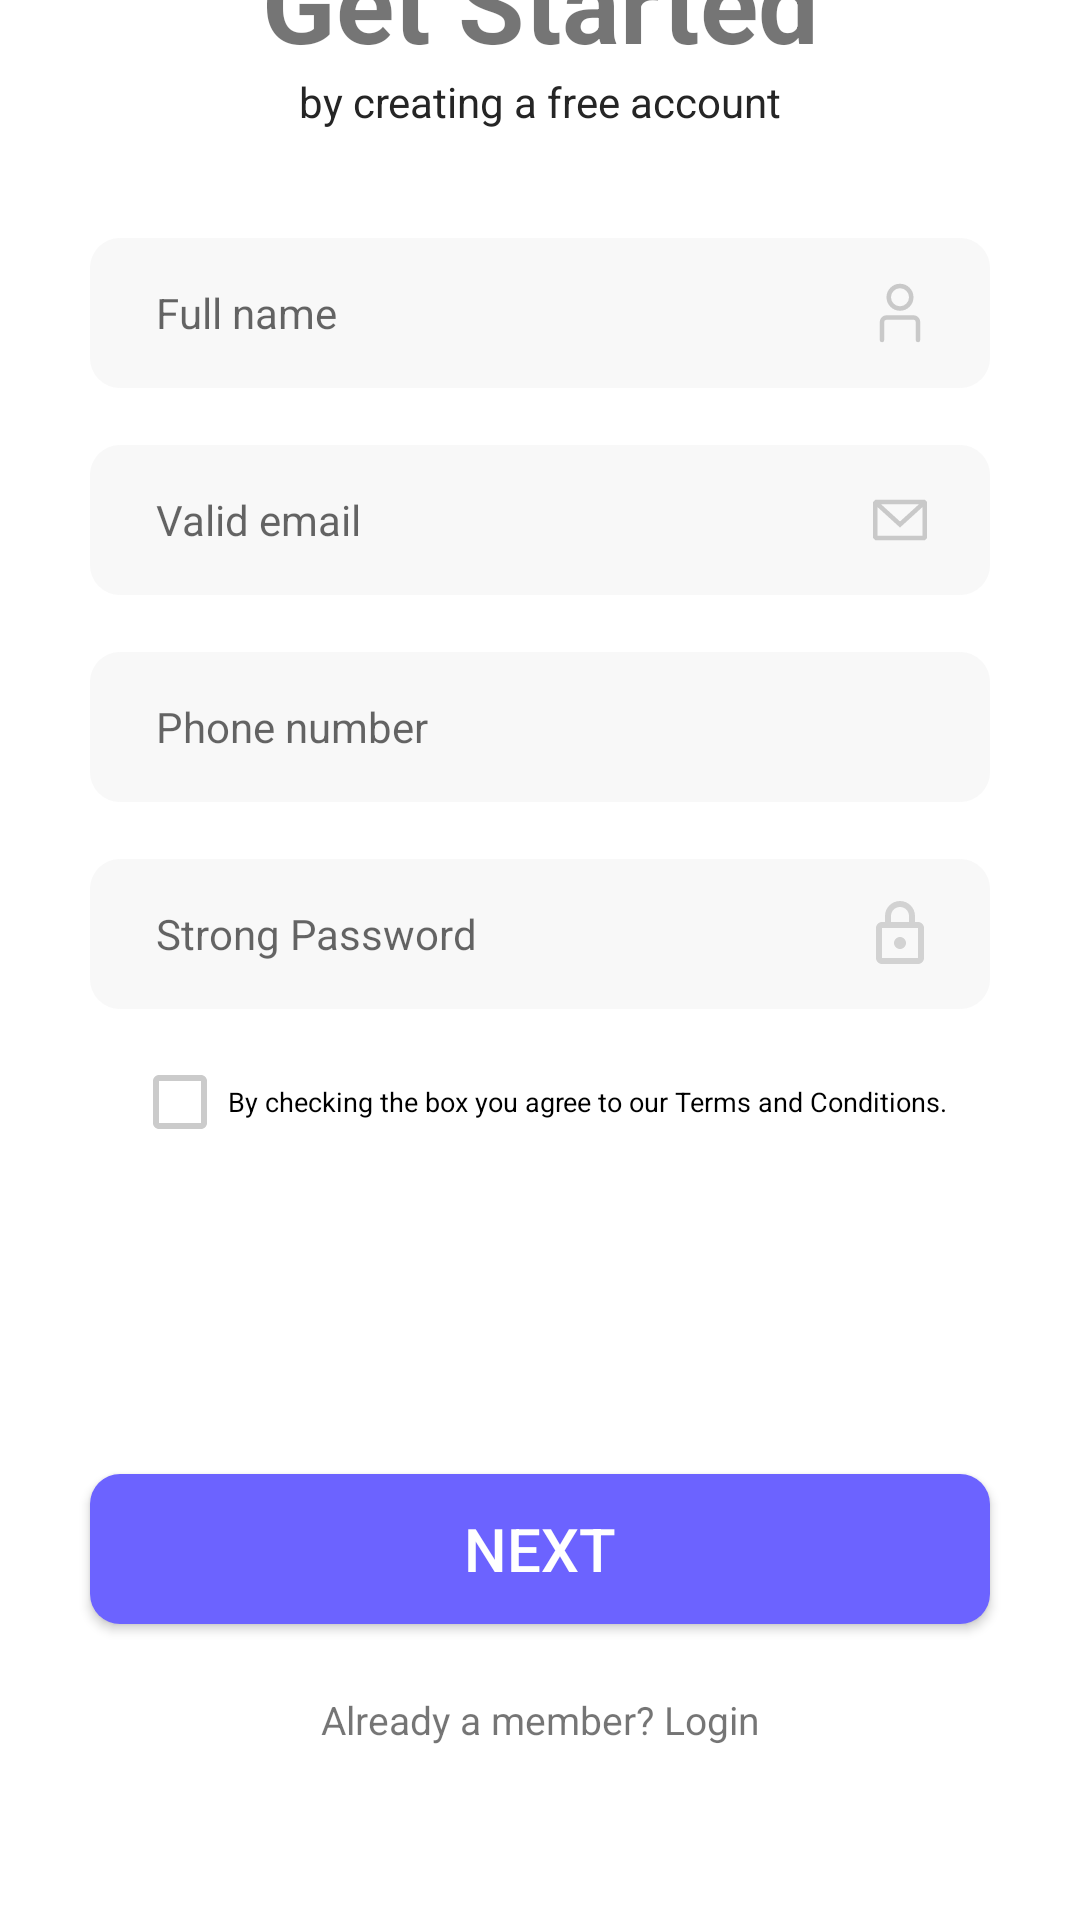

Produce the Android XML layout that renders to this screen, including the resource entries it uses.
<!-- AndroidManifest.xml: application theme Theme.Task2 -->
<!-- res/layout/page2.xml -->
<?xml version="1.0" encoding="utf-8"?>
<androidx.constraintlayout.widget.ConstraintLayout xmlns:android="http://schemas.android.com/apk/res/android"
    xmlns:app="http://schemas.android.com/apk/res-auto"
    xmlns:tools="http://schemas.android.com/tools"
    android:id="@+id/main"
    android:layout_width="match_parent"
    android:layout_height="match_parent"
    tools:context=".MainActivity"
    >

    <TextView
        android:id="@+id/aMember"
        android:layout_width="wrap_content"
        android:layout_height="wrap_content"
        android:text="Already a member? Login"
        app:layout_constraintBottom_toBottomOf="parent"
        app:layout_constraintEnd_toEndOf="parent"
        app:layout_constraintStart_toStartOf="parent"
        android:layout_marginBottom="58dp"
        android:textSize="13sp"
        />


    <Button
        android:id="@+id/next"
        android:layout_width="300dp"
        android:layout_height="50dp"
        app:layout_constraintBottom_toTopOf="@id/aMember"
        app:layout_constraintEnd_toEndOf="parent"
        app:layout_constraintStart_toStartOf="parent"
        android:layout_marginBottom="23dp"
        android:text="Next"
        android:textColor="@color/white"
        android:background="@drawable/custom_button"
        android:textSize="20dp"
        />

    <CheckBox
        android:id="@+id/checkbox"
        android:layout_width="wrap_content"
        android:layout_height="wrap_content"
        android:text="By checking the box you agree to our Terms and Conditions."
        android:textSize="9sp"
        android:buttonTint="#CBCBCB"
        android:layout_marginBottom="100dp"
        app:layout_constraintBottom_toTopOf="@+id/next"
        app:layout_constraintLeft_toLeftOf="parent"
        android:layout_marginLeft="44dp"




        />

    <EditText
        android:id="@+id/password"
        android:layout_width="300dp"
        android:layout_height="50dp"
        android:hint="Strong Password"
        android:textSize="14dp"
        android:paddingLeft="22dp"
        android:background="@drawable/custom_edittext"
        app:layout_constraintBottom_toTopOf="@id/next"
        app:layout_constraintEnd_toEndOf="parent"
        app:layout_constraintStart_toStartOf="parent"
        android:layout_marginBottom="155dp"
        android:drawableEnd="@drawable/lock"
        android:paddingEnd="18dp"
        />
    <EditText
        android:id="@+id/number"
        android:layout_width="300dp"
        android:layout_height="50dp"
        android:hint="Phone number"
        android:textSize="14dp"
        android:paddingLeft="22dp"
        android:background="@drawable/custom_edittext"
        app:layout_constraintBottom_toTopOf="@id/password"
        app:layout_constraintEnd_toEndOf="parent"
        app:layout_constraintStart_toStartOf="parent"
        android:layout_marginBottom="19dp"
        android:drawableEnd="@drawable/phone"
        android:paddingEnd="18dp"
        />
    <EditText
        android:id="@+id/email"
        android:layout_width="300dp"
        android:layout_height="50dp"
        android:hint="Valid email"
        android:textSize="14dp"
        android:paddingLeft="22dp"
        android:background="@drawable/custom_edittext"
        app:layout_constraintBottom_toTopOf="@id/number"
        app:layout_constraintEnd_toEndOf="parent"
        app:layout_constraintStart_toStartOf="parent"
        android:layout_marginBottom="19dp"
        android:drawableEnd="@drawable/mail"
        android:paddingEnd="18dp"

        />
    <EditText
        android:id="@+id/name"
        android:layout_width="300dp"
        android:layout_height="50dp"
        android:hint="Full name"
        android:textSize="14dp"
        android:paddingLeft="22dp"
        android:background="@drawable/custom_edittext"
        app:layout_constraintBottom_toTopOf="@id/email"
        app:layout_constraintEnd_toEndOf="parent"
        app:layout_constraintStart_toStartOf="parent"
        android:layout_marginBottom="19dp"
        android:drawableEnd="@drawable/user"
        android:paddingEnd="18dp"

        />
    <TextView
        android:id="@+id/sign"
        android:layout_width="wrap_content"
        android:layout_height="wrap_content"
        android:text="by creating a free account"
        app:layout_constraintBottom_toTopOf="@id/name"
        app:layout_constraintEnd_toEndOf="parent"
        app:layout_constraintStart_toStartOf="parent"
        android:layout_marginBottom="36dp"
        android:textSize="14dp"
        android:textColor="#252525"

        />
    <TextView
        android:id="@+id/getstarted"
        android:layout_width="wrap_content"
        android:layout_height="wrap_content"
        android:text="Get Started"
        app:layout_constraintBottom_toTopOf="@id/sign"
        app:layout_constraintEnd_toEndOf="parent"
        app:layout_constraintStart_toStartOf="parent"
        android:textSize="36dp"
        android:textStyle="bold"

        />
    <ImageView
        android:src="@drawable/draw1"
        android:layout_width="wrap_content"
        android:layout_height="wrap_content"

        android:layout_marginLeft="62dp"
        app:layout_constraintStart_toStartOf="parent"
        android:layout_marginBottom="dp"

        />



</androidx.constraintlayout.widget.ConstraintLayout>
<!-- resources referenced by this layout -->
<resources>
  <!-- drawable custom_button (drawable) -->
  <shape xmlns:android="http://schemas.android.com/apk/res/android">
      
      <solid android:color="#6C63FF" />  
  
      
      <corners android:radius="10dp" />
  </shape>
  <!-- drawable custom_edittext (drawable) -->
  <?xml version="1.0" encoding="utf-8"?>
  <shape xmlns:android="http://schemas.android.com/apk/res/android"
      android:shape="rectangle">
  
      
      <corners android:radius="10dp" />
  
      
      <solid android:color="#20C4C4C4" />
  
  </shape>
  <!-- drawable lock (drawable) -->
  <vector xmlns:android="http://schemas.android.com/apk/res/android" android:height="24dp" android:tint="#7D7D7D" android:viewportHeight="24" android:viewportWidth="24" android:width="24dp">
        
      <path android:fillColor="#50000000" android:pathData="M18,8h-1L17,6c0,-2.76 -2.24,-5 -5,-5S7,3.24 7,6v2L6,8c-1.1,0 -2,0.9 -2,2v10c0,1.1 0.9,2 2,2h12c1.1,0 2,-0.9 2,-2L20,10c0,-1.1 -0.9,-2 -2,-2zM9,6c0,-1.66 1.34,-3 3,-3s3,1.34 3,3v2L9,8L9,6zM18,20L6,20L6,10h12v10zM12,17c1.1,0 2,-0.9 2,-2s-0.9,-2 -2,-2 -2,0.9 -2,2 0.9,2 2,2z"/>
      
  </vector>
  <!-- drawable mail (drawable) -->
  <vector xmlns:android="http://schemas.android.com/apk/res/android" android:height="24dp" android:viewportHeight="24" android:viewportWidth="24" android:width="24dp">
        
      <path android:fillColor="#30000000" android:fillType="evenOdd" android:pathData="M3.75,5.25L3,6V18L3.75,18.75H20.25L21,18V6L20.25,5.25H3.75ZM4.5,7.695V17.25H19.5V7.695L12,14.514L4.5,7.695ZM18.31,6.75H5.69L12,12.486L18.31,6.75Z"/>
      
  </vector>
  <!-- drawable user (drawable) -->
  <vector xmlns:android="http://schemas.android.com/apk/res/android" android:height="24dp" android:viewportHeight="32" android:viewportWidth="32" android:width="24dp">
        
      <path android:fillColor="#00000000" android:pathData="M16,9m-5,0a5,5 0,1 1,10 0a5,5 0,1 1,-10 0" android:strokeColor="#30000000" android:strokeLineCap="round" android:strokeLineJoin="round" android:strokeWidth="2"/>
        
      <path android:fillColor="#00000000" android:pathData="M8,28V20a2,2 0,0 1,2 -2H22a2,2 0,0 1,2 2v8" android:strokeColor="#30000000" android:strokeLineCap="round" android:strokeLineJoin="round" android:strokeWidth="2"/>
      
  </vector>
  <style name="Theme.Task2" parent="Base.Theme.Task2" />
  <style name="Base.Theme.Task2" parent="Theme.MaterialComponents.Light.DarkActionBar">
          
          
          <item name="colorPrimary">@color/purple_500</item>
          <item name="colorPrimaryDark">@color/purple_700</item>
          <item name="colorAccent">@color/teal_200</item>
      </style>
  <!-- not gathered from this repository: default colours our renderer supplied (Android Studio template values) -->
  <color name="purple_500">#FF6200EE</color>
  <color name="purple_700">#FF3700B3</color>
  <color name="teal_200">#FF03DAC5</color>
  <color name="white">#FFFFFFFF</color>
</resources>
